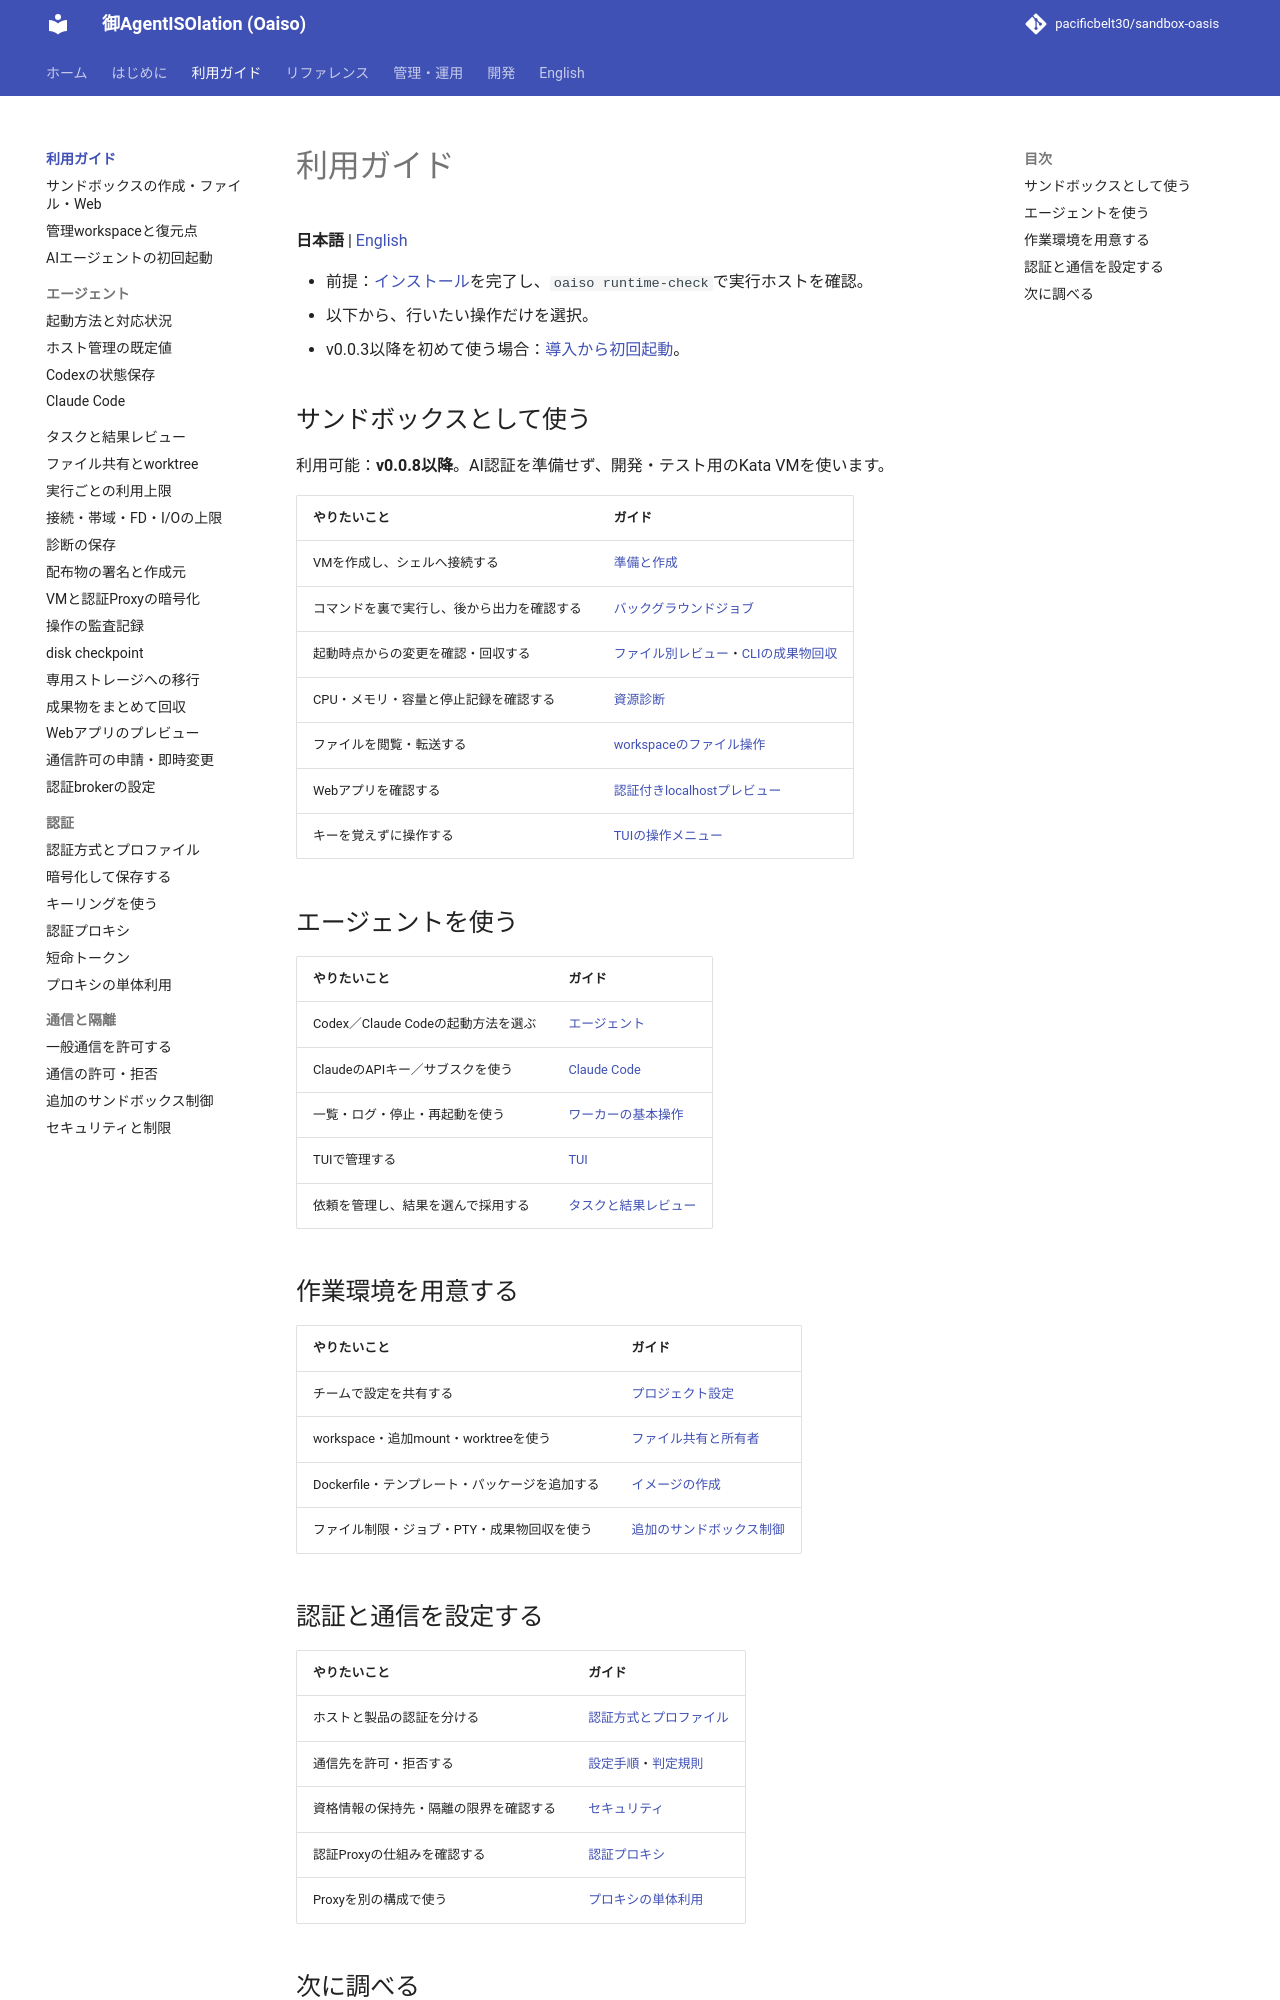

repository: pacificbelt30/sandbox-oasis · page: guides/index.html · generator: mkdocs

# 利用ガイド

**日本語** | [English](../en/guides/index.md)

- 前提：[インストール](../installation.md)を完了し、`oaiso runtime-check`で実行ホストを確認。
- 以下から、行いたい操作だけを選択。
- v0.0.3以降を初めて使う場合：[導入から初回起動](first-run.md)。

## サンドボックスとして使う

利用可能：**v0.0.8以降**。AI認証を準備せず、開発・テスト用のKata VMを使います。

| やりたいこと | ガイド |
|---|---|
| VMを作成し、シェルへ接続する | [準備と作成](sandbox-ui.md#前提と起動) |
| コマンドを裏で実行し、後から出力を確認する | [バックグラウンドジョブ](sandbox-ui.md#バックグラウンドジョブを管理する) |
| 起動時点からの変更を確認・回収する | [ファイル別レビュー](sandbox-ui.md#起動時点との比較とファイル別レビュー)・[CLIの成果物回収](artifacts.md#起動時点からの変更を回収する) |
| CPU・メモリ・容量と停止記録を確認する | [資源診断](sandbox-ui.md#cpuメモリと停止理由) |
| ファイルを閲覧・転送する | [workspaceのファイル操作](sandbox-ui.md#ファイルを確認転送する) |
| Webアプリを確認する | [認証付きlocalhostプレビュー](sandbox-ui.md#webアプリを確認する) |
| キーを覚えずに操作する | [TUIの操作メニュー](../commands/ui.md#キーを覚えずに操作する) |

## エージェントを使う

| やりたいこと | ガイド |
|---|---|
| Codex／Claude Codeの起動方法を選ぶ | [エージェント](agents.md) |
| ClaudeのAPIキー／サブスクを使う | [Claude Code](../claude-code.md) |
| 一覧・ログ・停止・再起動を使う | [ワーカーの基本操作](../operations.md) |
| TUIで管理する | [TUI](../commands/ui.md) |
| 依頼を管理し、結果を選んで採用する | [タスクと結果レビュー](tasks.md) |

## 作業環境を用意する

| やりたいこと | ガイド |
|---|---|
| チームで設定を共有する | [プロジェクト設定](../configuration.md#プロジェクト設定) |
| workspace・追加mount・worktreeを使う | [ファイル共有と所有者](../workspace.md) |
| Dockerfile・テンプレート・パッケージを追加する | [イメージの作成](../commands/build.md) |
| ファイル制限・ジョブ・PTY・成果物回収を使う | [追加のサンドボックス制御](../sandbox-features.md) |
